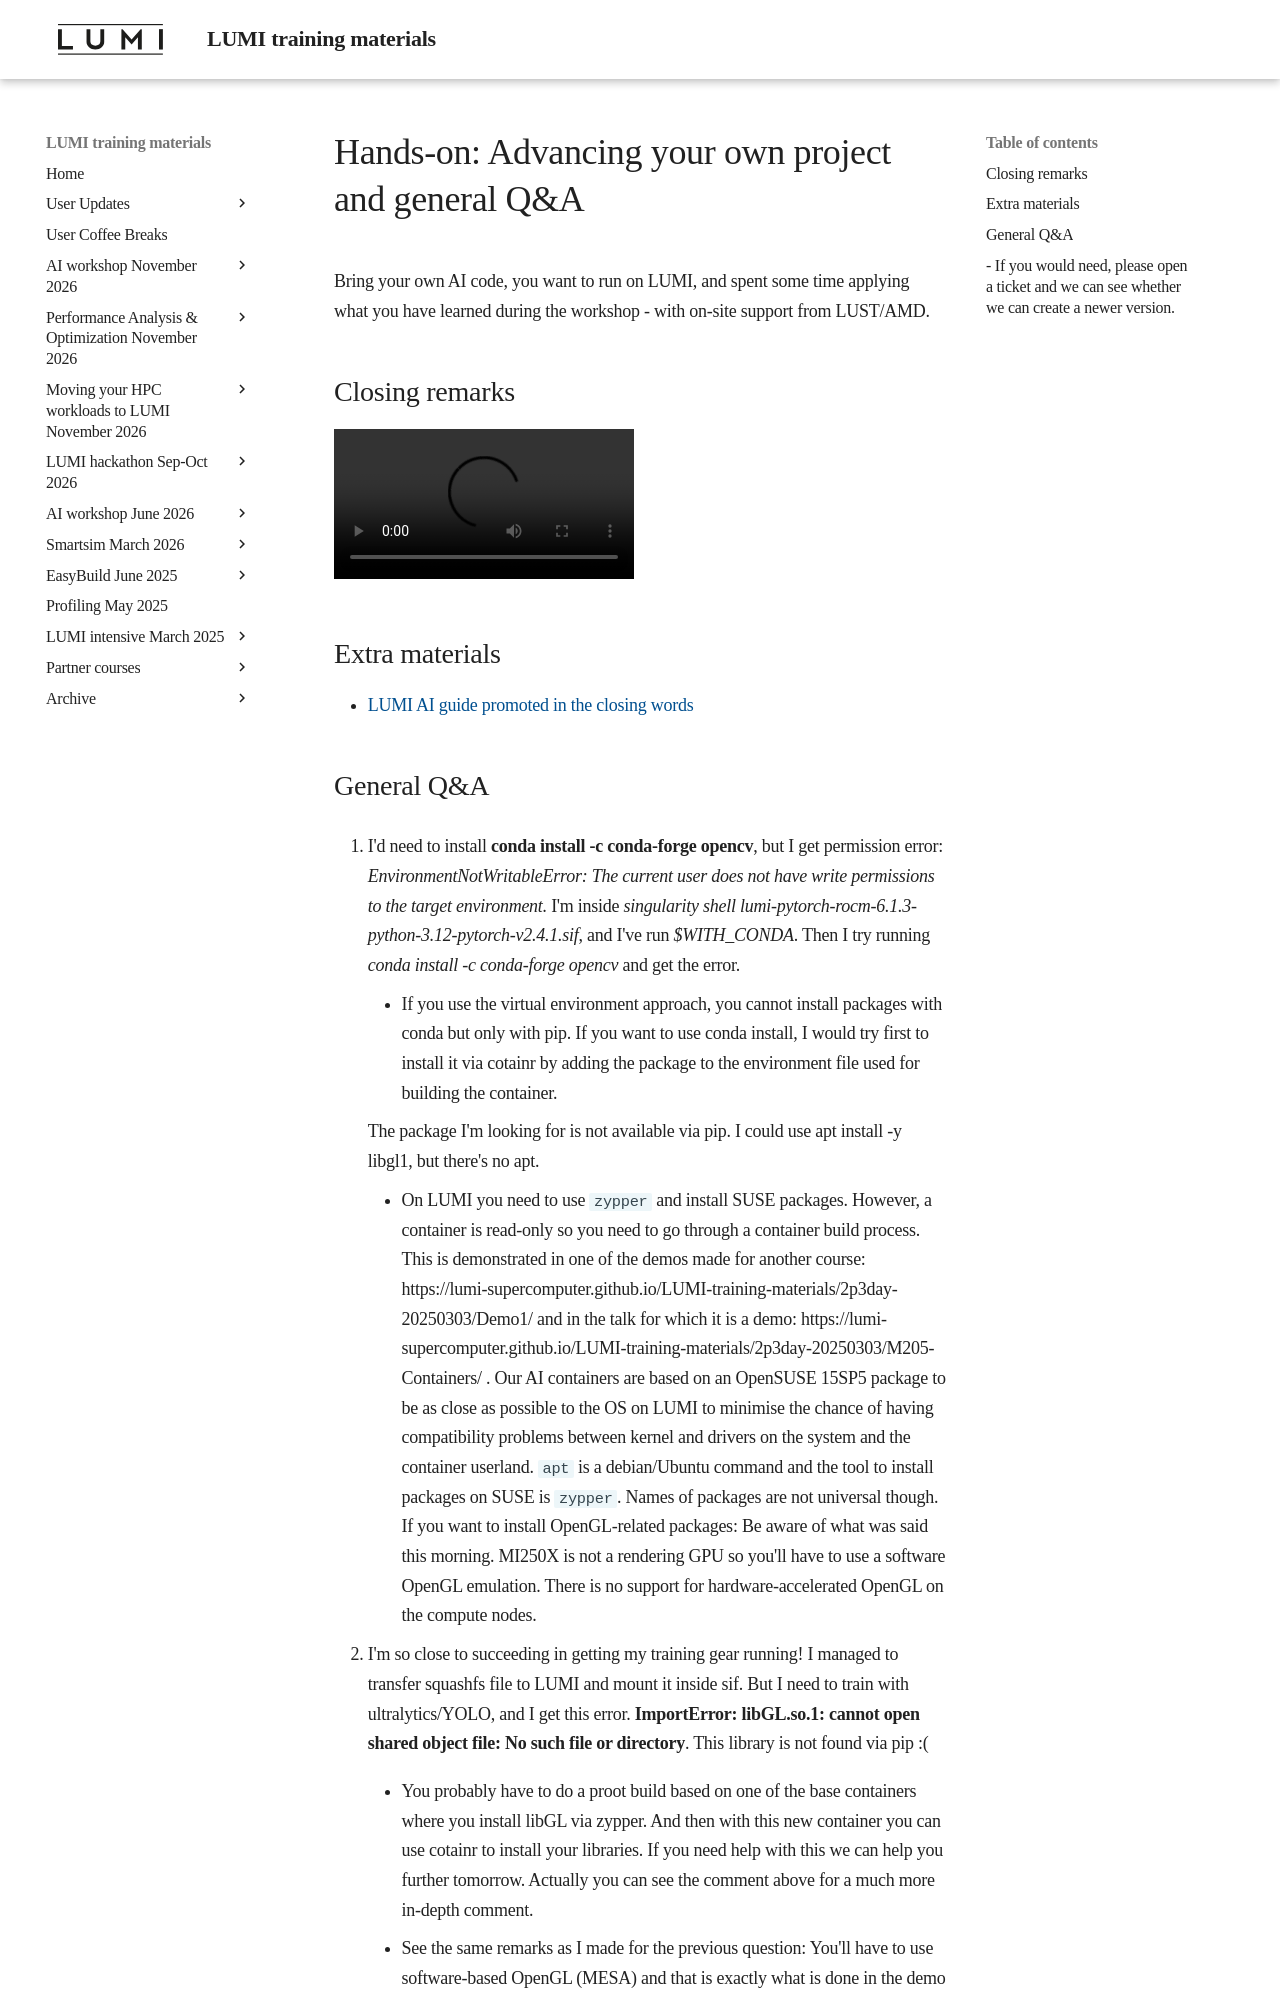

repository: Lumi-supercomputer/LUMI-training-materials · page: ai-20250527/E12_Project_and_QA/index.html · generator: mkdocs

# Hands-on: Advancing your own project and general Q&A

Bring your own AI code, you want to run on LUMI, and spent some time applying what 
you have learned during the workshop - with on-site support from LUST/AMD.

## Closing remarks

<video src="https://462000265.lumidata.eu/ai-20250527/recordings/E12_Conclusions.mp4" controls="controls"></video>


## Extra materials

-   [LUMI AI guide promoted in the closing words](https://github.com/Lumi-supercomputer/LUMI-AI-Guide)
